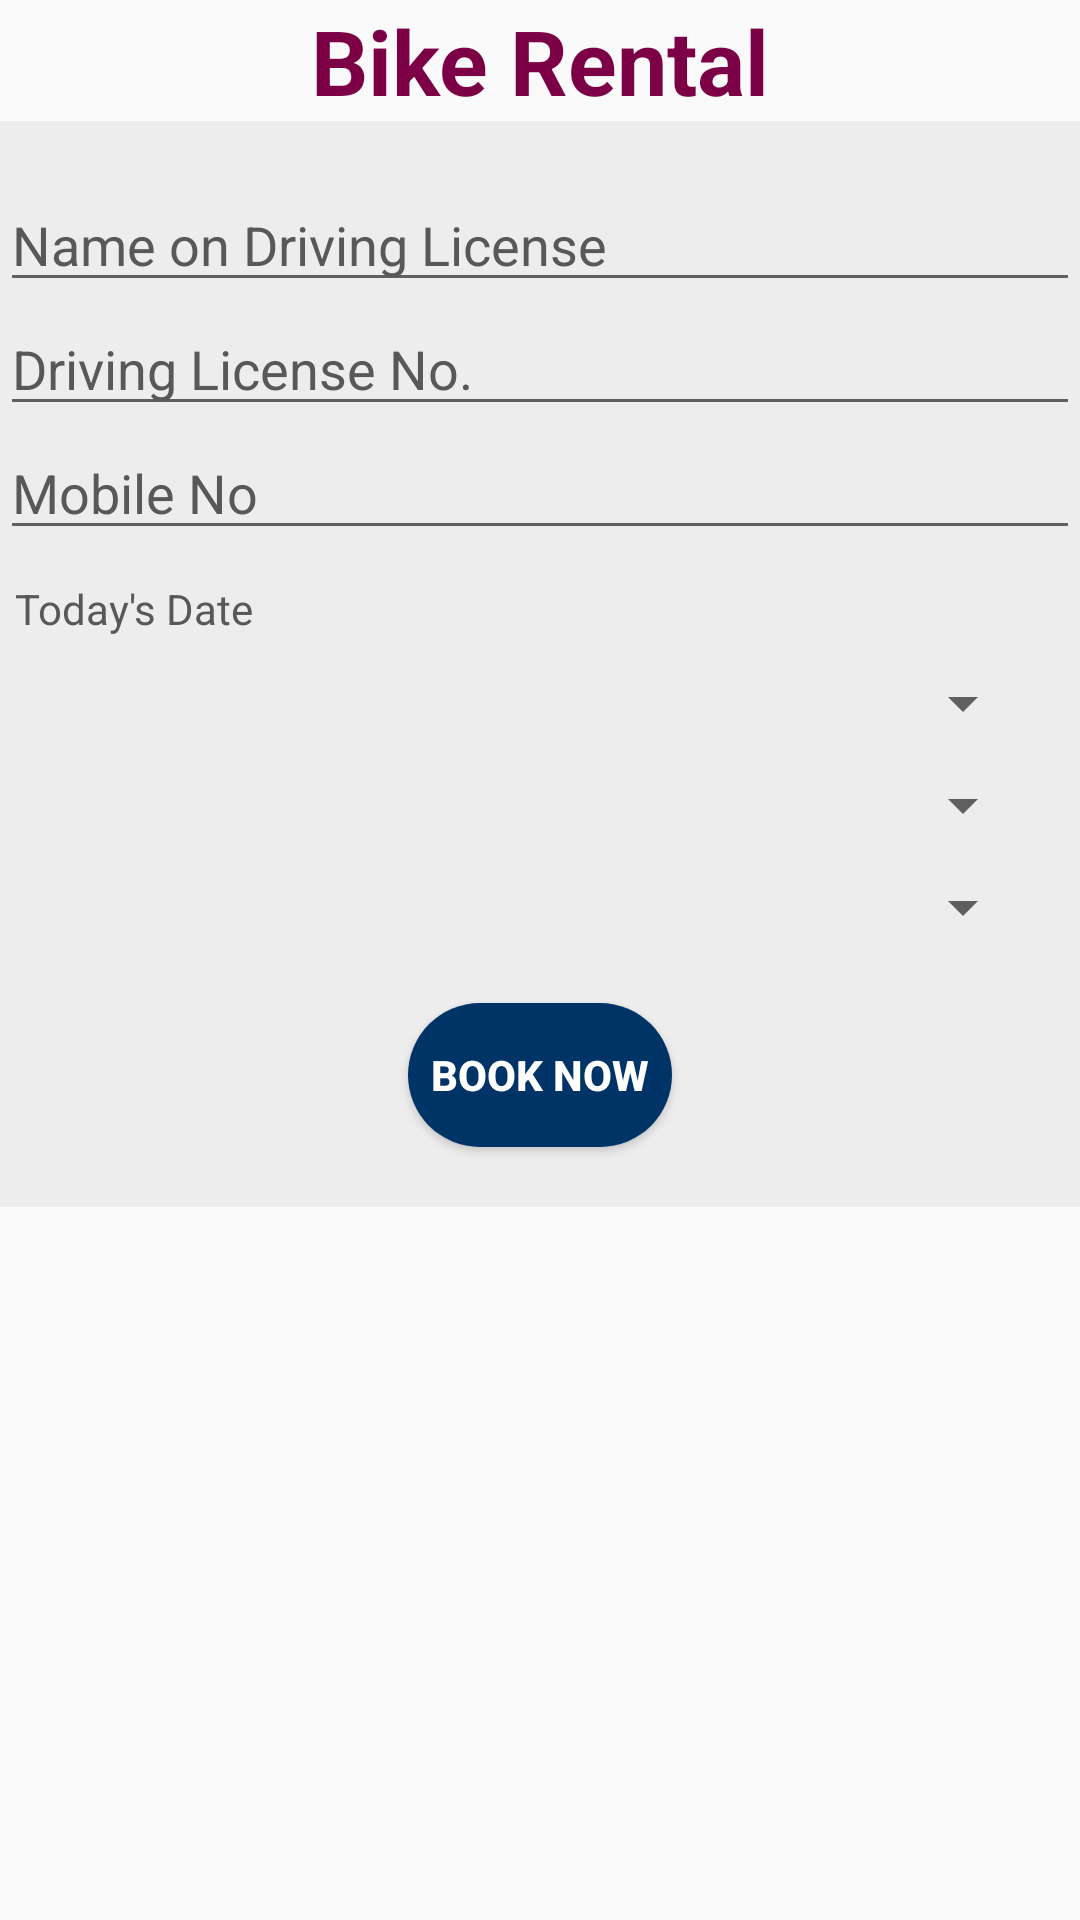

Layout XML and referenced resources for this Android screen:
<!-- AndroidManifest.xml: application theme AppTheme1 -->
<!-- res/layout/activity_bookbike.xml -->
<?xml version="1.0" encoding="utf-8"?>
<LinearLayout xmlns:android="http://schemas.android.com/apk/res/android"
    xmlns:app="http://schemas.android.com/apk/res-auto"
    xmlns:tools="http://schemas.android.com/tools"
    android:layout_width="match_parent"
    android:layout_height="match_parent"
    android:orientation="vertical"
    android:layout_margin="10dp"
    tools:context=".Activity.BookbikeActivity">
    <TextView
        android:layout_width="match_parent"
        android:layout_height="wrap_content"
        android:text="Bike Rental"
        android:textColor="@color/pink"
        android:textSize="30dp"
        android:textStyle="bold"
        android:textAlignment="center"/>
    <ScrollView
        android:layout_width="match_parent"
        android:layout_height="wrap_content">
        <LinearLayout
            android:layout_width="match_parent"
            android:layout_height="wrap_content"
            android:orientation="vertical"
            android:background="#EDEDED">

        <TextView
        android:layout_width="match_parent"
        android:layout_height="wrap_content"
        android:id="@+id/car"
        android:layout_gravity="center"
        android:textAlignment="center"/>
    <ImageView
        android:id="@+id/carimg"
        android:layout_width="match_parent"
        android:layout_height="wrap_content" />

    <LinearLayout
        android:layout_width="match_parent"
        android:layout_height="match_parent"
        android:orientation="vertical"
        android:gravity="center">
                <EditText
                    android:id="@+id/bname"
                    android:layout_width="match_parent"
                    android:layout_height="wrap_content"
                    android:hint="Name on Driving License"
                    android:textColorHint="@color/gray"/>
                <EditText
                    android:id="@+id/dno"
                    android:layout_width="match_parent"
                    android:layout_height="wrap_content"
                    android:hint="Driving License No."
                    android:textColorHint="@color/gray"/>

                <EditText
                    android:id="@+id/bmblno"
                    android:layout_width="match_parent"
                    android:layout_height="wrap_content"
                    android:inputType="number"
                    android:hint="Mobile No"
                    android:textColorHint="@color/gray"/>

                <TextView
                    android:id="@+id/bdate"
                    android:layout_width="match_parent"
                    android:layout_height="wrap_content"
                    android:layout_marginLeft="10dp"
                    android:layout_marginTop="10dp"
                    android:layout_marginEnd="10dp"
                    android:layout_marginRight="10dp"
                    android:clickable="true"
                    android:hint="Today's Date"
                    android:textColorHint="@color/gray"
                    android:paddingLeft="10dp"
                    android:textColor="@color/red"
                     />

                <Spinner
                    android:id="@+id/bspn1"
                    android:layout_width="match_parent"
                    android:layout_height="wrap_content"
                    android:layout_marginLeft="10dp"
                    android:layout_marginTop="10dp"

                    android:layout_marginEnd="10dp"
                    android:layout_marginRight="10dp"
                    android:hint="Pickup"
                    android:textColor="@color/red"
                    android:spinnerMode="dropdown" />

                
                    
                    
                    
                    
                    
                    
                    
                    
                    
                    

                <Spinner
                    android:id="@+id/bspn3"
                    android:layout_width="match_parent"
                    android:layout_height="wrap_content"
                    android:layout_marginLeft="10dp"
                    android:layout_marginTop="10dp"

                    android:layout_marginEnd="10dp"
                    android:layout_marginRight="10dp"
                    android:hint="StartTime"

                    android:textColorHint="@color/gray"
                    android:spinnerMode="dropdown" />

                <Spinner
                    android:id="@+id/bspn4"
                    android:layout_width="match_parent"
                    android:layout_height="wrap_content"
                    android:layout_marginLeft="10dp"
                    android:layout_marginTop="10dp"
                    android:layout_marginEnd="10dp"
                    android:layout_marginRight="10dp"
                    android:hint="ReturnTime"
                    android:spinnerMode="dropdown" />
                <Button
                    android:id="@+id/book"
                    android:layout_width="wrap_content"
                    android:layout_height="wrap_content"
                    android:text="Book Now"
                    android:layout_gravity="center"
                    android:layout_margin="20dp"
                    android:background="@drawable/shapeee"
                    android:textColor="@color/white"
                    android:textStyle="bold"/>
            </LinearLayout>

    </LinearLayout>
    </ScrollView>

</LinearLayout>
<!-- resources referenced by this layout -->
<resources>
  <color name="gray">#585858</color>
  <color name="pink">#7B0046</color>
  <color name="red">#B40404</color>
  <color name="white">#ffffff</color>
  <!-- drawable shapeee (drawable) -->
  <?xml version="1.0" encoding="utf-8"?>
  <shape
      xmlns:android="http://schemas.android.com/apk/res/android"
  
      android:shape="rectangle">
      <solid android:color="#003366" />
  
      <corners android:radius="40dp"/>
  </shape>
  <style name="AppTheme1" parent="Theme.AppCompat.DayNight.DarkActionBar">
          
          <item name="colorPrimary">#7B0046</item>
          <item name="colorPrimaryDark">#000</item>
          <item name="colorAccent">@color/colorAccent</item>
      </style>
  <color name="colorAccent">#D81B60</color>
</resources>
